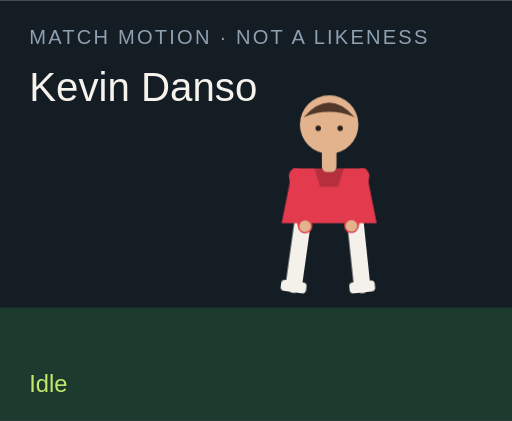
t = 0.00 s
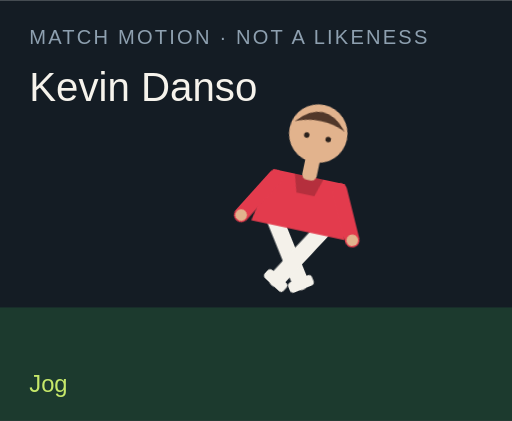
t = 1.50 s
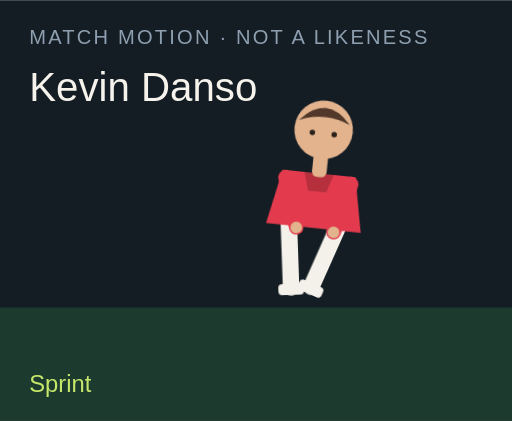
t = 3.00 s
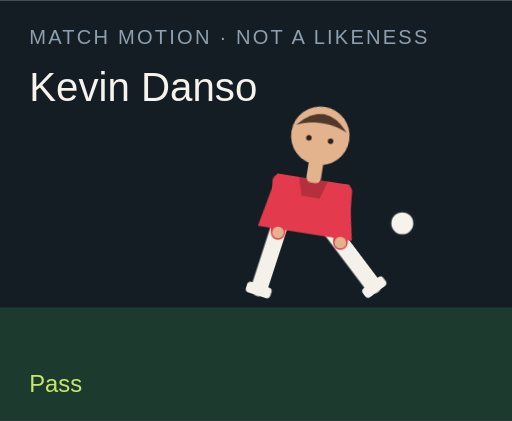
t = 4.50 s
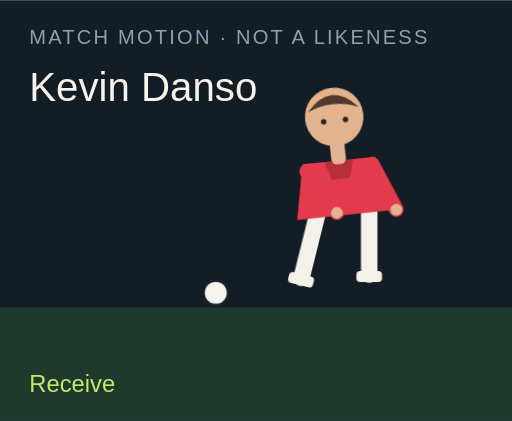
t = 6.00 s
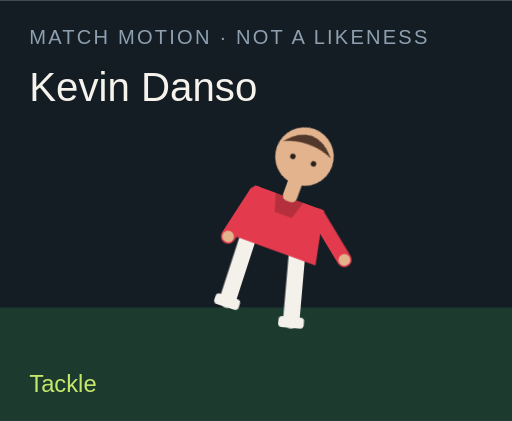
t = 7.50 s

The animated SVG that drew these frames (rendered in a browser with its animation timeline set to each time). Animation: 18 CSS @keyframes rules; one cycle of 9.00 s, repeats indefinitely.

<?xml version="1.0" encoding="UTF-8"?>
<svg xmlns="http://www.w3.org/2000/svg" viewBox="0 0 280 230" role="img">
  <style>@media (prefers-reduced-motion: reduce){animate,animateTransform{display:none}}</style>
  <rect width="280" height="230" fill="#141c24"/>
  <rect y="168" width="280" height="62" fill="#1c3a2e"/>
  <text x="16" y="24" fill="#8ea0b0" font-family="Arial,sans-serif" font-size="11" letter-spacing="1.2">MATCH MOTION · NOT A LIKENESS</text>
  <text x="16" y="55" fill="#f6f3ec" font-family="Impact,sans-serif" font-size="22">Kevin Danso</text>
  <circle r="7" fill="#f6f3ec" stroke="#172028" stroke-width="2" id="motion-45662" cx="150" cy="160" opacity="0">
    
    
    
  </circle>
  <g transform="translate(132 40)">
    <g id="motion-45684" transform="rotate(0 48 90)">
      
      <g id="motion-45686" transform="translate(0 0)">
        
        <g transform="translate(34 78)"><g id="motion-45688" transform="rotate(8)"><path d="M0 0 V38" stroke="#f4f1ea" stroke-width="9" stroke-linecap="round"/><rect x="-7" y="36" width="14" height="6" rx="2" fill="#f4f1ea"/></g></g>
        <g transform="translate(62 78)"><g id="motion-45690" transform="rotate(-6)"><path d="M0 0 V38" stroke="#f4f1ea" stroke-width="9" stroke-linecap="round"/><rect x="-7" y="36" width="14" height="6" rx="2" fill="#f4f1ea"/></g></g>
        <path d="M28 52 h40 l6 30 H22 Z" fill="#e33b4d"/>
        <path d="M40 52 h16 l-3 10 H43 Z" fill="#000" opacity=".2"/>
        <g transform="translate(30 56)"><g id="motion-45692" transform="rotate(-10)"><path d="M0 0 V28" stroke="#e33b4d" stroke-width="8" stroke-linecap="round"/><circle cx="0" cy="28" r="3.2" fill="#e2b38d"/></g></g>
        <g transform="translate(66 56)"><g id="motion-45694" transform="rotate(12)"><path d="M0 0 V28" stroke="#e33b4d" stroke-width="8" stroke-linecap="round"/><circle cx="0" cy="28" r="3.2" fill="#e2b38d"/></g></g>
        <rect x="44" y="40" width="8" height="14" rx="3" fill="#e2b38d"/>
        <circle cx="48" cy="28" r="16" fill="#e2b38d"/>
        <path d="M34 24 Q48 8 62 24 Q48 18 34 24" fill="#51382a"/>
        <circle cx="42" cy="30" r="1.5" fill="#2a211c"/><circle cx="54" cy="30" r="1.5" fill="#2a211c"/>
      </g>
    </g>
  </g>
  <text x="16" y="214" fill="#c6e86a" font-family="Arial,sans-serif" font-size="13" opacity="1" id="motion-45666">Idle</text><text x="16" y="214" fill="#c6e86a" font-family="Arial,sans-serif" font-size="13" opacity="0" id="motion-45668">Jog</text><text x="16" y="214" fill="#c6e86a" font-family="Arial,sans-serif" font-size="13" opacity="0" id="motion-45670">Sprint</text><text x="16" y="214" fill="#c6e86a" font-family="Arial,sans-serif" font-size="13" opacity="0" id="motion-45672">Dribble</text><text x="16" y="214" fill="#c6e86a" font-family="Arial,sans-serif" font-size="13" opacity="0" id="motion-45674">Pass</text><text x="16" y="214" fill="#c6e86a" font-family="Arial,sans-serif" font-size="13" opacity="0" id="motion-45676">Shoot</text><text x="16" y="214" fill="#c6e86a" font-family="Arial,sans-serif" font-size="13" opacity="0" id="motion-45678">Receive</text><text x="16" y="214" fill="#c6e86a" font-family="Arial,sans-serif" font-size="13" opacity="0" id="motion-45680">Tackle</text><text x="16" y="214" fill="#c6e86a" font-family="Arial,sans-serif" font-size="13" opacity="0" id="motion-45682">Point</text>
<style>@keyframes track-45663{0%{cx:150px}11.1%{cx:156px}22.2%{cx:164px}33.300000000000004%{cx:142px}44.4%{cx:190px}55.60000000000001%{cx:250px}66.7%{cx:118px}77.8%{cx:150px}88.9%{cx:150px}100%{cx:150px}}@keyframes track-45664{0%{cy:160px}11.1%{cy:158px}22.2%{cy:154px}33.300000000000004%{cy:156px}44.4%{cy:148px}55.60000000000001%{cy:96px}66.7%{cy:160px}77.8%{cy:160px}88.9%{cy:160px}100%{cy:160px}}@keyframes track-45665{0%{opacity:0}11.1%{opacity:0}22.2%{opacity:0}33.300000000000004%{opacity:1}44.4%{opacity:1}55.60000000000001%{opacity:1}66.7%{opacity:1}77.8%{opacity:0}88.9%{opacity:0}100%{opacity:0}}@keyframes track-45667{0%{opacity:1}11.1%{opacity:0}22.2%{opacity:0}33.300000000000004%{opacity:0}44.4%{opacity:0}55.60000000000001%{opacity:0}66.7%{opacity:0}77.8%{opacity:0}88.9%{opacity:0}100%{opacity:1}}@keyframes track-45669{0%{opacity:0}11.1%{opacity:1}22.2%{opacity:0}33.300000000000004%{opacity:0}44.4%{opacity:0}55.60000000000001%{opacity:0}66.7%{opacity:0}77.8%{opacity:0}88.9%{opacity:0}100%{opacity:0}}@keyframes track-45671{0%{opacity:0}11.1%{opacity:0}22.2%{opacity:1}33.300000000000004%{opacity:0}44.4%{opacity:0}55.60000000000001%{opacity:0}66.7%{opacity:0}77.8%{opacity:0}88.9%{opacity:0}100%{opacity:0}}@keyframes track-45673{0%{opacity:0}11.1%{opacity:0}22.2%{opacity:0}33.300000000000004%{opacity:1}44.4%{opacity:0}55.60000000000001%{opacity:0}66.7%{opacity:0}77.8%{opacity:0}88.9%{opacity:0}100%{opacity:0}}@keyframes track-45675{0%{opacity:0}11.1%{opacity:0}22.2%{opacity:0}33.300000000000004%{opacity:0}44.4%{opacity:1}55.60000000000001%{opacity:0}66.7%{opacity:0}77.8%{opacity:0}88.9%{opacity:0}100%{opacity:0}}@keyframes track-45677{0%{opacity:0}11.1%{opacity:0}22.2%{opacity:0}33.300000000000004%{opacity:0}44.4%{opacity:0}55.60000000000001%{opacity:1}66.7%{opacity:0}77.8%{opacity:0}88.9%{opacity:0}100%{opacity:0}}@keyframes track-45679{0%{opacity:0}11.1%{opacity:0}22.2%{opacity:0}33.300000000000004%{opacity:0}44.4%{opacity:0}55.60000000000001%{opacity:0}66.7%{opacity:1}77.8%{opacity:0}88.9%{opacity:0}100%{opacity:0}}@keyframes track-45681{0%{opacity:0}11.1%{opacity:0}22.2%{opacity:0}33.300000000000004%{opacity:0}44.4%{opacity:0}55.60000000000001%{opacity:0}66.7%{opacity:0}77.8%{opacity:1}88.9%{opacity:0}100%{opacity:0}}@keyframes track-45683{0%{opacity:0}11.1%{opacity:0}22.2%{opacity:0}33.300000000000004%{opacity:0}44.4%{opacity:0}55.60000000000001%{opacity:0}66.7%{opacity:0}77.8%{opacity:0}88.9%{opacity:1}100%{opacity:0}}@keyframes track-45685{0%{transform:rotate(0deg)}11.1%{transform:rotate(8deg)}22.2%{transform:rotate(16deg)}33.300000000000004%{transform:rotate(6deg)}44.4%{transform:rotate(4deg)}55.60000000000001%{transform:rotate(14deg)}66.7%{transform:rotate(-6deg)}77.8%{transform:rotate(34deg)}88.9%{transform:rotate(6deg)}100%{transform:rotate(0deg)}}@keyframes track-45687{0%{transform:translate(0px,0px)}11.1%{transform:translate(0px,-3px)}22.2%{transform:translate(0px,-6px)}33.300000000000004%{transform:translate(0px,-2px)}44.4%{transform:translate(0px,2px)}55.60000000000001%{transform:translate(0px,-4px)}66.7%{transform:translate(0px,1px)}77.8%{transform:translate(0px,10px)}88.9%{transform:translate(0px,-4px)}100%{transform:translate(0px,0px)}}@keyframes track-45689{0%{transform:rotate(8deg)}11.1%{transform:rotate(-26deg)}22.2%{transform:rotate(-42deg)}33.300000000000004%{transform:rotate(-8deg)}44.4%{transform:rotate(6deg)}55.60000000000001%{transform:rotate(12deg)}66.7%{transform:rotate(20deg)}77.8%{transform:rotate(-8deg)}88.9%{transform:rotate(4deg)}100%{transform:rotate(8deg)}}@keyframes track-45691{0%{transform:rotate(-6deg)}11.1%{transform:rotate(24deg)}22.2%{transform:rotate(38deg)}33.300000000000004%{transform:rotate(18deg)}44.4%{transform:rotate(-38deg)}55.60000000000001%{transform:rotate(-54deg)}66.7%{transform:rotate(6deg)}77.8%{transform:rotate(-22deg)}88.9%{transform:rotate(-8deg)}100%{transform:rotate(-6deg)}}@keyframes track-45693{0%{transform:rotate(-10deg)}11.1%{transform:rotate(24deg)}22.2%{transform:rotate(36deg)}33.300000000000004%{transform:rotate(-18deg)}44.4%{transform:rotate(10deg)}55.60000000000001%{transform:rotate(-24deg)}66.7%{transform:rotate(-30deg)}77.8%{transform:rotate(12deg)}88.9%{transform:rotate(14deg)}100%{transform:rotate(-10deg)}}@keyframes track-45695{0%{transform:rotate(12deg)}11.1%{transform:rotate(-20deg)}22.2%{transform:rotate(-32deg)}33.300000000000004%{transform:rotate(14deg)}44.4%{transform:rotate(-26deg)}55.60000000000001%{transform:rotate(18deg)}66.7%{transform:rotate(-22deg)}77.8%{transform:rotate(-6deg)}88.9%{transform:rotate(-96deg)}100%{transform:rotate(12deg)}}@media(prefers-reduced-motion:no-preference){#motion-45662{animation:track-45663 9s linear infinite both,track-45664 9s linear infinite both,track-45665 9s steps(1,end) infinite both}#motion-45666{animation:track-45667 9s steps(1,end) infinite both}#motion-45668{animation:track-45669 9s steps(1,end) infinite both}#motion-45670{animation:track-45671 9s steps(1,end) infinite both}#motion-45672{animation:track-45673 9s steps(1,end) infinite both}#motion-45674{animation:track-45675 9s steps(1,end) infinite both}#motion-45676{animation:track-45677 9s steps(1,end) infinite both}#motion-45678{animation:track-45679 9s steps(1,end) infinite both}#motion-45680{animation:track-45681 9s steps(1,end) infinite both}#motion-45682{animation:track-45683 9s steps(1,end) infinite both}#motion-45684{animation:track-45685 9s linear infinite both}#motion-45686{animation:track-45687 9s linear infinite both}#motion-45688{animation:track-45689 9s linear infinite both}#motion-45690{animation:track-45691 9s linear infinite both}#motion-45692{animation:track-45693 9s linear infinite both}#motion-45694{animation:track-45695 9s linear infinite both}}</style></svg>
